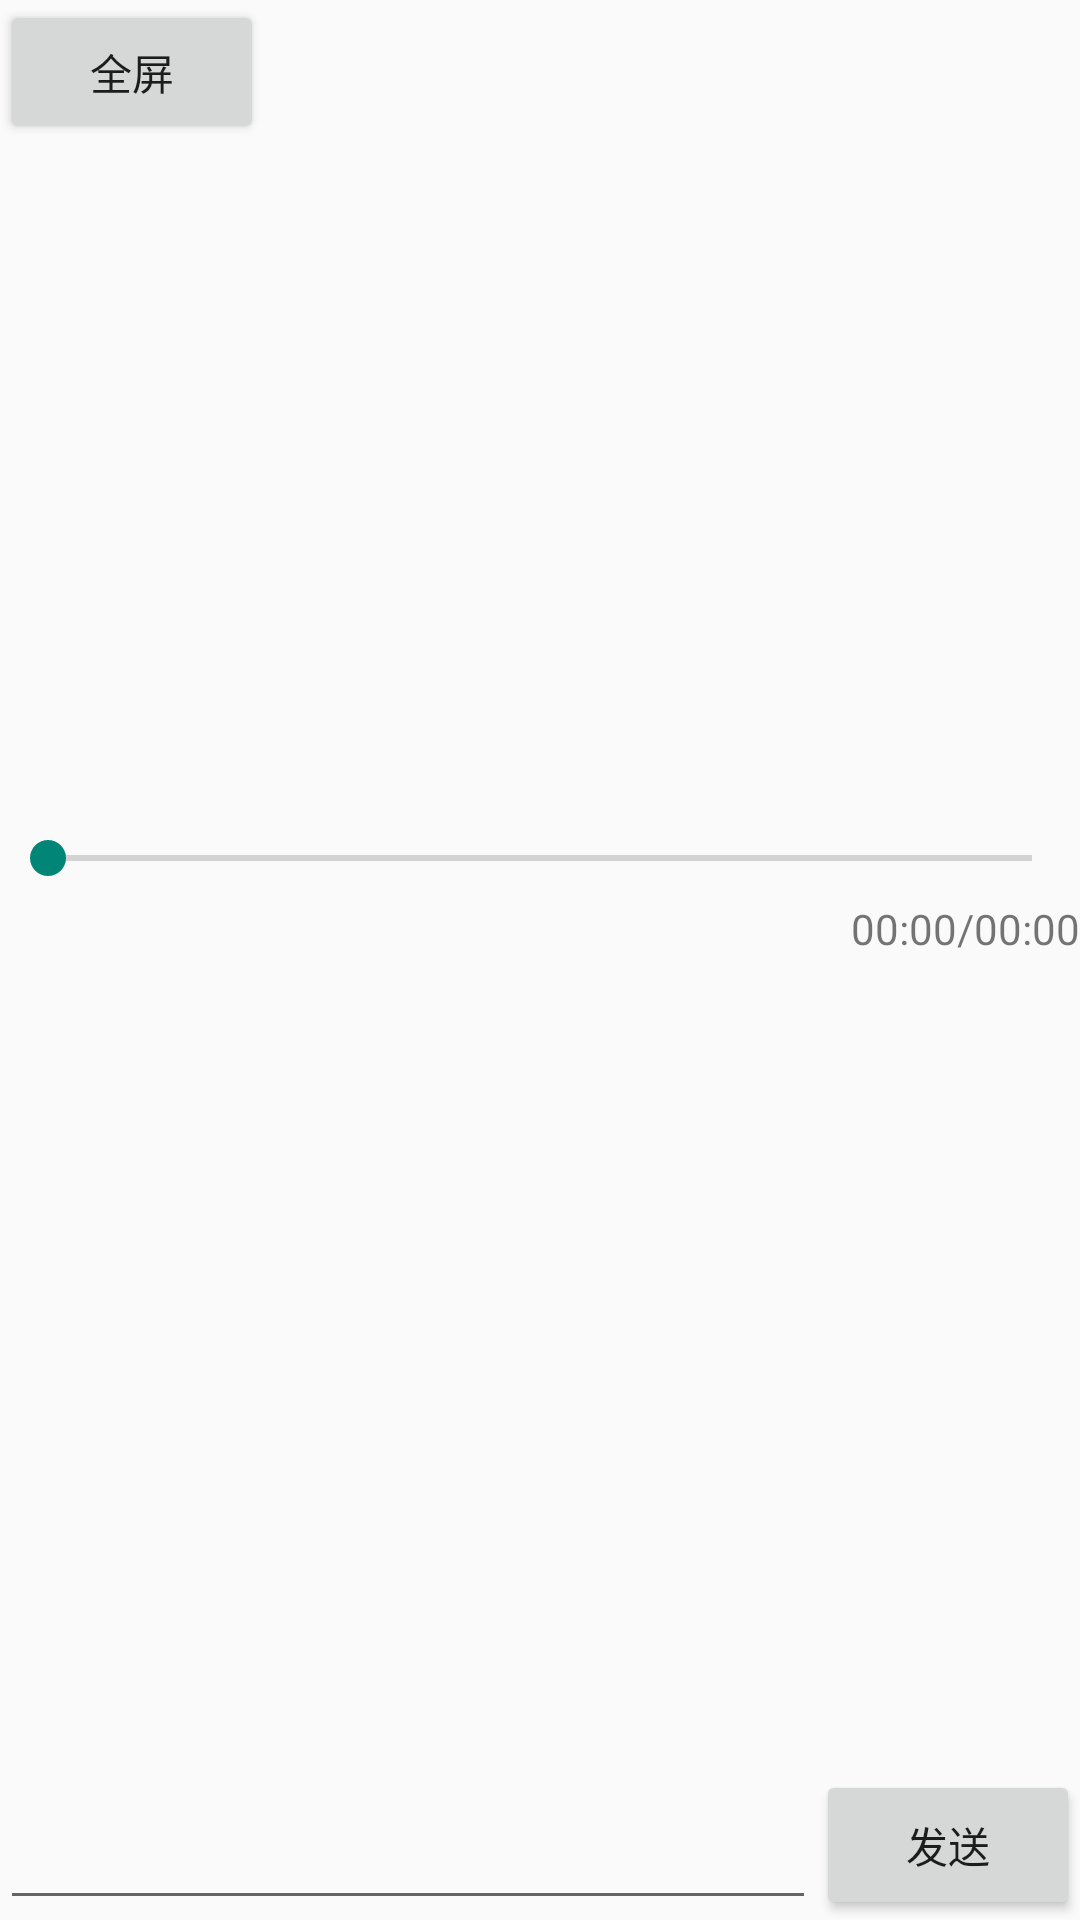

Android layout source for this screen:
<!-- AndroidManifest.xml: activity theme Theme.AppCompat.DayNight.NoActionBar -->
<!-- res/layout/activity_pull.xml -->
<?xml version="1.0" encoding="utf-8"?>
<LinearLayout xmlns:android="http://schemas.android.com/apk/res/android"
    xmlns:tools="http://schemas.android.com/tools"
    android:layout_width="match_parent"
    android:layout_height="match_parent"
    android:orientation="vertical"
    tools:context="com.mark.testtx.PullActivity">

    <LinearLayout
        android:id="@+id/ll_parent"
        android:layout_width="match_parent"
        android:layout_height="match_parent"
        android:orientation="vertical">

        <RelativeLayout
            android:id="@+id/dp300_screen"
            android:layout_width="match_parent"
            android:layout_height="300dp">

            <com.tencent.rtmp.ui.TXCloudVideoView
                android:id="@+id/video_view"
                android:layout_width="match_parent"
                android:layout_height="match_parent"
                android:layout_centerInParent="true"
                android:visibility="gone" />

            <Button
                android:id="@+id/change"
                android:layout_width="wrap_content"
                android:layout_height="wrap_content"
                android:text="全屏" />

            <SeekBar
                android:id="@+id/seek_bar"
                android:layout_width="match_parent"
                android:layout_height="wrap_content"
                android:layout_alignParentBottom="true"
                android:layout_marginBottom="5dp" />

            <com.mark.testtx.anim.TCHeartLayout
                android:id="@+id/heartLayout"
                android:layout_width="100dp"
                android:layout_height="match_parent"
                android:layout_alignParentRight="true"
                android:focusable="true"
                android:visibility="gone" />
        </RelativeLayout>

        <RelativeLayout
            android:layout_width="match_parent"
            android:layout_height="match_parent"
            android:layout_below="@+id/dp300_screen"
            android:visibility="visible">

            <TextView
                android:id="@+id/progress_text"
                android:layout_width="wrap_content"
                android:layout_height="wrap_content"
                android:layout_alignParentRight="true"
                android:layout_marginBottom="5dp"
                android:text="00:00/00:00" />


            <ListView
                android:id="@+id/listView"
                android:layout_width="match_parent"
                android:layout_height="match_parent"
                android:layout_above="@+id/input"
                android:stackFromBottom="true"
                android:transcriptMode="alwaysScroll" />

            <EditText
                android:id="@+id/input"
                android:layout_width="match_parent"
                android:layout_height="wrap_content"
                android:layout_alignParentBottom="true"
                android:layout_alignTop="@+id/send"
                android:layout_toLeftOf="@+id/send" />

            <Button
                android:id="@+id/send"
                android:layout_width="wrap_content"
                android:layout_height="50dp"
                android:layout_alignParentBottom="true"
                android:layout_alignParentRight="true"
                android:text="发送" />
        </RelativeLayout>


    </LinearLayout>


    <RelativeLayout
        android:id="@+id/full_screen"
        android:layout_width="wrap_content"
        android:layout_height="match_parent"
        android:visibility="gone" />


</LinearLayout>
<!-- resources referenced by this layout -->
<resources>

</resources>
